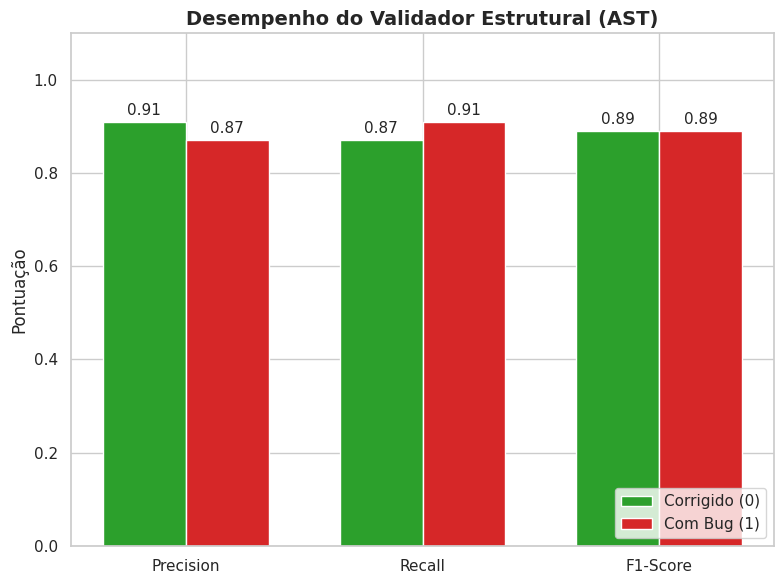
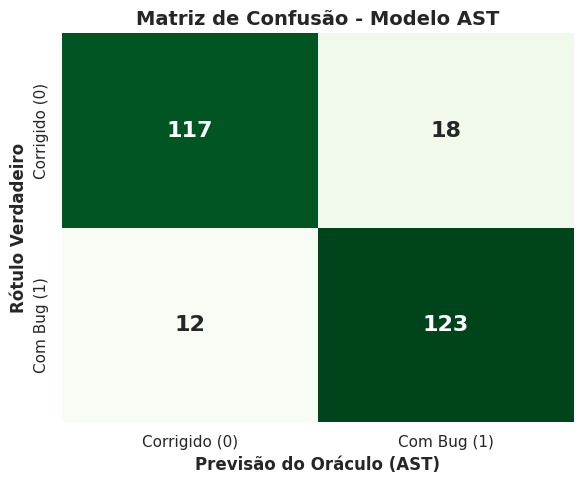

Here is the Python script that generated these plots, in order:
import matplotlib.pyplot as plt
import seaborn as sns
import numpy as np

# Configuração de estilo elegante para trabalhos acadêmicos
sns.set_theme(style="whitegrid")

def plotar_metricas_ast():
    # Dados extraídos do seu log de treinamento AST
    metricas = ['Precision', 'Recall', 'F1-Score']
    corrigido = [0.91, 0.87, 0.89]
    com_bug = [0.87, 0.91, 0.89]

    x = np.arange(len(metricas))
    width = 0.35

    fig, ax = plt.subplots(figsize=(8, 6))
    
    # Cores: Verde para Corrigido, Vermelho para Bug (facilita a leitura da banca)
    rects1 = ax.bar(x - width/2, corrigido, width, label='Corrigido (0)', color='#2ca02c')
    rects2 = ax.bar(x + width/2, com_bug, width, label='Com Bug (1)', color='#d62728')

    ax.set_ylabel('Pontuação', fontsize=12)
    ax.set_title('Desempenho do Validador Estrutural (AST)', fontsize=14, fontweight='bold')
    ax.set_xticks(x)
    ax.set_xticklabels(metricas, fontsize=11)
    ax.set_ylim(0, 1.1) # Vai até 1.1 para sobrar espaço para a legenda
    ax.legend(loc='lower right', fontsize=11)

    # Adiciona os números em cima de cada barra
    ax.bar_label(rects1, padding=3, fmt='%.2f', fontsize=11)
    ax.bar_label(rects2, padding=3, fmt='%.2f', fontsize=11)

    plt.tight_layout()
    plt.savefig('Figura_Y_Metricas_Desempenho_AST.png', dpi=300, bbox_inches='tight')
    print("✅ Gráfico de métricas salvo como 'Figura_Y_Metricas_Desempenho_AST.png'")

def plotar_matriz_confusao_ast():
    # Valores reais da Matriz de Confusão do seu log
    # [[VN, FP], [FN, VP]] -> [[117, 18], [12, 123]]
    matriz = np.array([[117, 18], [12, 123]])
    
    fig, ax = plt.subplots(figsize=(6, 5))
    
    # Usando tons de verde ('Greens') para diferenciar visualmente do TF-IDF que era azul
    sns.heatmap(matriz, annot=True, fmt='d', cmap='Greens', cbar=False,
                xticklabels=['Corrigido (0)', 'Com Bug (1)'],
                yticklabels=['Corrigido (0)', 'Com Bug (1)'],
                annot_kws={"size": 16, "fontweight": "bold"})
    
    plt.ylabel('Rótulo Verdadeiro', fontsize=12, fontweight='bold')
    plt.xlabel('Previsão do Oráculo (AST)', fontsize=12, fontweight='bold')
    plt.title('Matriz de Confusão - Modelo AST', fontsize=14, fontweight='bold')
    
    plt.tight_layout()
    plt.savefig('Figura_Z_Matriz_Confusao_AST.png', dpi=300, bbox_inches='tight')
    print("✅ Matriz de confusão salva como 'Figura_Z_Matriz_Confusao_AST.png'")

if __name__ == "__main__":
    print("📊 Gerando imagens de alta resolução para o LaTeX...")
    plotar_metricas_ast()
    plotar_matriz_confusao_ast()
    print("🎉 Gráficos gerados com sucesso na sua pasta!")
